Run: headless pygame with SDL's dummy video driver; simulated clock (each Clock.tick advances the game by its frame time, no real sleeping); random seed 0; keys injected as events and as key.get_pressed() state; no mouse input.
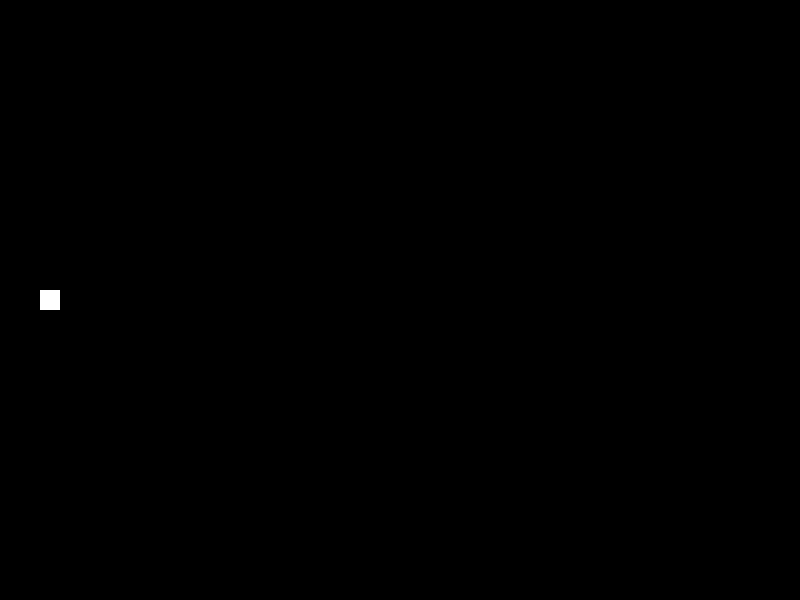
Frame 1 of 4 · flips 1–60 · no input
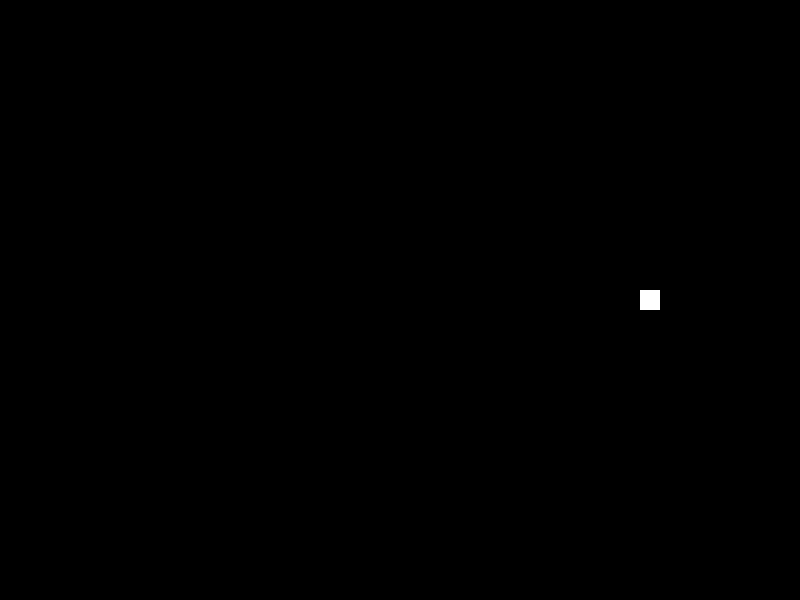
Frame 2 of 4 · flips 61–180 · tapped SPACE, RETURN · held RIGHT (→), D
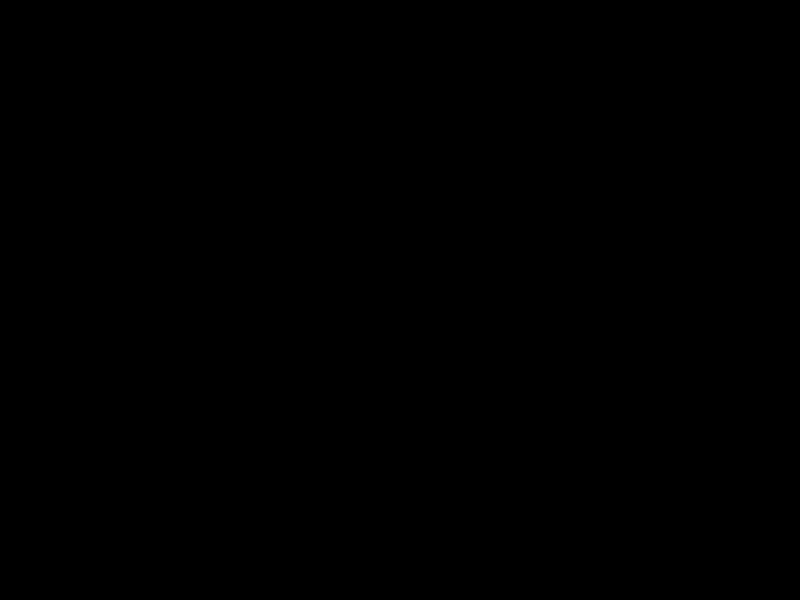
Frame 3 of 4 · flips 181–300 · held DOWN (↓), S
Frame 4 of 4 · flips 301–420 · held LEFT (←), A, UP (↑), W · screen same as frame 1, image omitted

The pygame program that drew these frames:

import pygame

WIDTH, HEIGHT = 800, 600

FPS = 60

WHITE = (255, 255, 255)
BLACK = (0, 0, 0)

PLAYER_SIZE = 20
PLAYER_COLOR = WHITE
PLAYER_VELOCITY = 5

pygame.init()

screen = pygame.display.set_mode((WIDTH, HEIGHT))

pygame.display.set_caption("Obstáculos")


class Player(pygame.sprite.Sprite):
    SIZE = PLAYER_SIZE
    COLOR = PLAYER_COLOR
    VELOCITY = PLAYER_VELOCITY

    def __init__(self, x, y):
        pygame.sprite.Sprite.__init__(self)

        self.image = pygame.Surface((self.SIZE, self.SIZE))
        self.image.fill(self.COLOR)
        self.rect = self.image.get_rect()
        self.rect.center = (x, y)

    def draw(self, screen: pygame.Surface):
        screen.blit(self.image, self.rect)

    def move(self, keys):
        if keys[pygame.K_LEFT]:
            self.rect.x -= self.VELOCITY
        if keys[pygame.K_RIGHT]:
            self.rect.x += self.VELOCITY
        if keys[pygame.K_UP]:
            self.rect.y -= self.VELOCITY
        if keys[pygame.K_DOWN]:
            self.rect.y += self.VELOCITY


def draw(screen: pygame.Surface, player: Player):
    screen.fill(BLACK)

    player.draw(screen)

    pygame.display.flip()


def handle_movement(player: Player):
    keys = pygame.key.get_pressed()
    
    player.move(keys)


def main():
    running = True

    clock = pygame.time.Clock()

    player = Player(50, HEIGHT // 2)

    while running:
        clock.tick(FPS)

        draw(screen, player)

        handle_movement(player)

        for event in pygame.event.get():
            if event.type == pygame.QUIT:
                running = False
                break

    pygame.quit()


if __name__ == "__main__":
    main()
